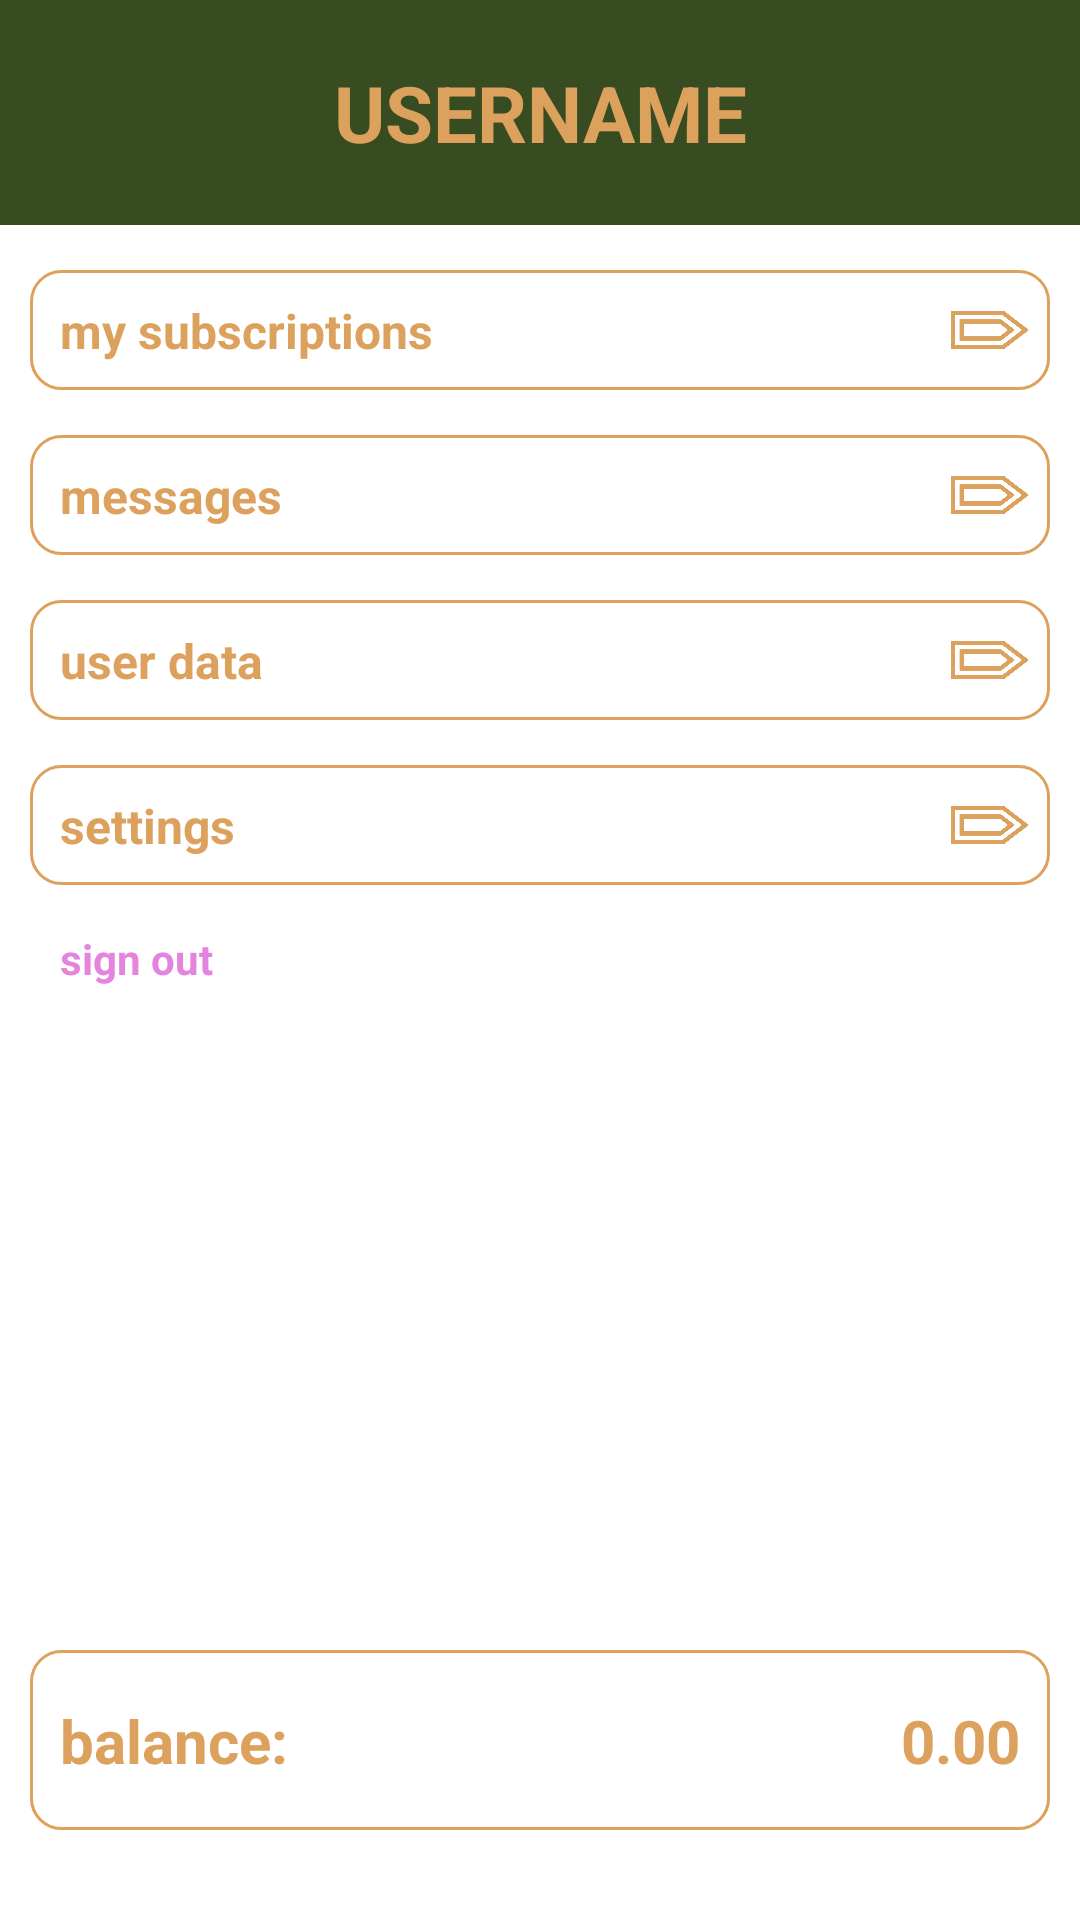

Android layout source for this screen:
<!-- AndroidManifest.xml: application theme CryptoSignals -->
<!-- res/layout/fragment_user.xml -->
<?xml version="1.0" encoding="utf-8"?>
<androidx.constraintlayout.widget.ConstraintLayout xmlns:android="http://schemas.android.com/apk/res/android"
    xmlns:app="http://schemas.android.com/apk/res-auto"
    xmlns:tools="http://schemas.android.com/tools"
    android:layout_width="match_parent"
    android:layout_height="match_parent">

    <TextView
        android:id="@+id/username"
        android:layout_width="match_parent"
        android:layout_height="75dp"
        android:background="?colorPrimary"
        android:gravity="center"
        android:text="USERNAME"
        android:textSize="26sp"
        android:textStyle="bold"
        app:layout_constraintEnd_toEndOf="parent"
        app:layout_constraintStart_toStartOf="parent"
        app:layout_constraintTop_toTopOf="parent" />

    <View
        android:id="@+id/view_sub"
        android:layout_width="match_parent"
        android:layout_height="40dp"
        android:layout_marginTop="15dp"
        android:layout_marginStart="10dp"
        android:layout_marginEnd="10dp"
        android:background="@drawable/corners"
        app:layout_constraintStart_toStartOf="parent"
        app:layout_constraintTop_toBottomOf="@+id/username" />

    <TextView
        android:id="@+id/text_sub"
        android:layout_width="wrap_content"
        android:layout_height="wrap_content"
        android:layout_marginStart="10dp"
        android:text="my subscriptions"
        android:textStyle="bold"
        android:textSize="16sp"
        android:textColor="@color/olive"
        app:layout_constraintBottom_toBottomOf="@+id/view_sub"
        app:layout_constraintStart_toStartOf="@+id/view_sub"
        app:layout_constraintTop_toTopOf="@+id/view_sub" />

    <androidx.appcompat.widget.AppCompatImageView
        android:id="@+id/image_sub"
        android:layout_width="40dp"
        android:layout_height="30dp"
        android:padding="2dp"
        android:src="@drawable/next"
        android:tint="@color/olive"
        app:layout_constraintBottom_toBottomOf="@+id/view_sub"
        app:layout_constraintEnd_toEndOf="@+id/view_sub"
        app:layout_constraintTop_toTopOf="@+id/view_sub" />

    <View
        android:id="@+id/view_mes"
        android:layout_width="match_parent"
        android:layout_height="40dp"
        android:layout_marginTop="15dp"
        android:layout_marginStart="10dp"
        android:layout_marginEnd="10dp"
        android:background="@drawable/corners"
        app:layout_constraintStart_toStartOf="parent"
        app:layout_constraintTop_toBottomOf="@+id/view_sub" />

    <TextView
        android:id="@+id/text_mes"
        android:layout_width="wrap_content"
        android:layout_height="wrap_content"
        android:layout_marginStart="10dp"
        android:text="messages"
        android:textStyle="bold"
        android:textSize="16sp"
        android:textColor="@color/olive"
        app:layout_constraintBottom_toBottomOf="@+id/view_mes"
        app:layout_constraintStart_toStartOf="@+id/view_mes"
        app:layout_constraintTop_toTopOf="@+id/view_mes" />

    <androidx.appcompat.widget.AppCompatImageView
        android:id="@+id/image_mes"
        android:layout_width="40dp"
        android:layout_height="30dp"
        android:padding="2dp"
        android:src="@drawable/next"
        android:tint="@color/olive"
        app:layout_constraintBottom_toBottomOf="@+id/view_mes"
        app:layout_constraintEnd_toEndOf="@+id/view_mes"
        app:layout_constraintTop_toTopOf="@+id/view_mes" />

    <View
        android:id="@+id/view_dat"
        android:layout_width="match_parent"
        android:layout_height="40dp"
        android:layout_marginTop="15dp"
        android:layout_marginStart="10dp"
        android:layout_marginEnd="10dp"
        android:background="@drawable/corners"
        app:layout_constraintStart_toStartOf="parent"
        app:layout_constraintTop_toBottomOf="@+id/view_mes" />

    <TextView
        android:id="@+id/text_dat"
        android:layout_width="wrap_content"
        android:layout_height="wrap_content"
        android:layout_marginStart="10dp"
        android:text="user data"
        android:textStyle="bold"
        android:textSize="16sp"
        android:textColor="@color/olive"
        app:layout_constraintBottom_toBottomOf="@+id/view_dat"
        app:layout_constraintStart_toStartOf="@+id/view_dat"
        app:layout_constraintTop_toTopOf="@+id/view_dat" />

    <androidx.appcompat.widget.AppCompatImageView
        android:id="@+id/image_dat"
        android:layout_width="40dp"
        android:layout_height="30dp"
        android:padding="2dp"
        android:src="@drawable/next"
        android:tint="@color/olive"
        app:layout_constraintBottom_toBottomOf="@+id/view_dat"
        app:layout_constraintEnd_toEndOf="@+id/view_dat"
        app:layout_constraintTop_toTopOf="@+id/view_dat" />

    <View
        android:id="@+id/view_set"
        android:layout_width="match_parent"
        android:layout_height="40dp"
        android:layout_marginTop="15dp"
        android:layout_marginStart="10dp"
        android:layout_marginEnd="10dp"
        android:background="@drawable/corners"
        app:layout_constraintStart_toStartOf="parent"
        app:layout_constraintTop_toBottomOf="@+id/view_dat" />

    <TextView
        android:id="@+id/text_set"
        android:layout_width="wrap_content"
        android:layout_height="wrap_content"
        android:layout_marginStart="10dp"
        android:text="settings"
        android:textStyle="bold"
        android:textSize="16sp"
        android:textColor="@color/olive"
        app:layout_constraintBottom_toBottomOf="@+id/view_set"
        app:layout_constraintStart_toStartOf="@+id/view_set"
        app:layout_constraintTop_toTopOf="@+id/view_set" />

    <androidx.appcompat.widget.AppCompatImageView
        android:id="@+id/image_set"
        android:layout_width="40dp"
        android:layout_height="30dp"
        android:padding="2dp"
        android:src="@drawable/next"
        android:tint="@color/olive"
        app:layout_constraintBottom_toBottomOf="@+id/view_set"
        app:layout_constraintEnd_toEndOf="@+id/view_set"
        app:layout_constraintTop_toTopOf="@+id/view_set" />

    <TextView
        android:id="@+id/exit"
        android:layout_width="wrap_content"
        android:layout_height="wrap_content"
        android:layout_marginTop="15dp"
        android:layout_marginStart="20dp"
        android:textColor="@color/t_pink"
        android:textStyle="bold"
        android:text="sign out"
        app:layout_constraintStart_toStartOf="parent"
        app:layout_constraintTop_toBottomOf="@+id/view_set" />

    <View
        android:id="@+id/balance_card"
        android:layout_width="match_parent"
        android:layout_height="60dp"
        android:layout_marginStart="10dp"
        android:layout_marginEnd="10dp"
        android:layout_marginBottom="30dp"
        android:background="@drawable/corners"
        app:layout_constraintBottom_toBottomOf="parent"
        app:layout_constraintEnd_toEndOf="parent"
        app:layout_constraintStart_toStartOf="parent" />

    <TextView
        android:id="@+id/text_bal"
        android:layout_width="wrap_content"
        android:layout_height="wrap_content"
        android:layout_marginStart="10dp"
        android:text="balance:"
        android:textColor="@color/olive"
        android:textSize="20sp"
        android:textStyle="bold"
        app:layout_constraintBottom_toBottomOf="@+id/balance_card"
        app:layout_constraintTop_toTopOf="@+id/balance_card"
        app:layout_constraintStart_toStartOf="@+id/balance_card"/>

    <androidx.appcompat.widget.AppCompatImageView
        android:id="@+id/image_bal"
        android:layout_width="40dp"
        android:layout_height="30dp"
        android:padding="2dp"
        android:src="@drawable/dollar"
        android:tint="@color/olive"
        app:layout_constraintEnd_toStartOf="@+id/bal"
        app:layout_constraintBottom_toBottomOf="@+id/balance_card"
        app:layout_constraintTop_toTopOf="@+id/balance_card"/>

    <TextView
        android:id="@+id/bal"
        android:layout_width="wrap_content"
        android:layout_height="wrap_content"
        android:layout_marginEnd="10dp"
        android:text="0.00"
        android:textColor="@color/olive"
        android:textSize="20sp"
        android:textStyle="bold"
        app:layout_constraintBottom_toBottomOf="@+id/balance_card"
        app:layout_constraintTop_toTopOf="@+id/balance_card"
        app:layout_constraintEnd_toEndOf="@+id/balance_card"/>

</androidx.constraintlayout.widget.ConstraintLayout>
<!-- resources referenced by this layout -->
<resources>
  <color name="olive">#DDA15E</color>
  <color name="t_pink">#E384DF</color>
  <!-- drawable corners (drawable) -->
  <?xml version="1.0" encoding="utf-8"?>
  <shape
      xmlns:android="http://schemas.android.com/apk/res/android"
      android:background="#10FFFFFF">
  
      <stroke
          android:width="1dp"
          android:color="@color/olive"/>
  
      <padding
          android:left="1dp"
          android:right="1dp"
          android:bottom="1dp"
          android:top="1dp" />
  
      <corners android:radius="10dp" />
  </shape>
  <!-- drawable next: png bitmap (drawable, 5361 bytes) -->
  <style name="CryptoSignals" parent="Theme.MaterialComponents.DayNight.NoActionBar">
          
          <item name="colorPrimary">@color/emerald</item>
          <item name="colorSecondary">@color/t_blue</item>
  
          <item name="android:navigationBarColor">?colorPrimary</item>
          <item name="android:statusBarColor">?colorPrimary</item>
          <item name="android:textSize">14sp</item>
          <item name="android:textColor">@color/olive</item>
      </style>
  <color name="emerald">#384C22</color>
  <color name="t_blue">#69FFF1</color>
</resources>
